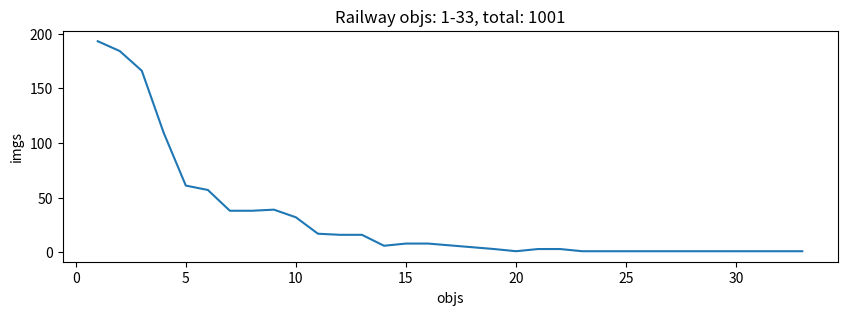

Generate this figure with matplotlib:
railway_train_stats = {
    1: 193,
    2: 184,
    3: 166,
    4: 109,
    5: 61,
    6: 57,
    7: 38,
    8: 38,
    9: 39,
    10: 32,
    11: 17,
    12: 16,
    13: 16,
    14: 6,
    15: 8,
    16: 8,
    19: 3,
    20: 1,
    21: 3,
    22: 3,
    23: 1,
    24: 1,
    33: 1
}
import matplotlib.pyplot as plt

xs = list(railway_train_stats.keys())
ys = list(railway_train_stats.values())

plt.figure(figsize=(10, 3))
plt.plot(xs, ys)
plt.xlabel('objs')
plt.ylabel('imgs')
plt.title('Railway objs: 1-33, total: {}'.format(sum(ys)))
plt.show()
